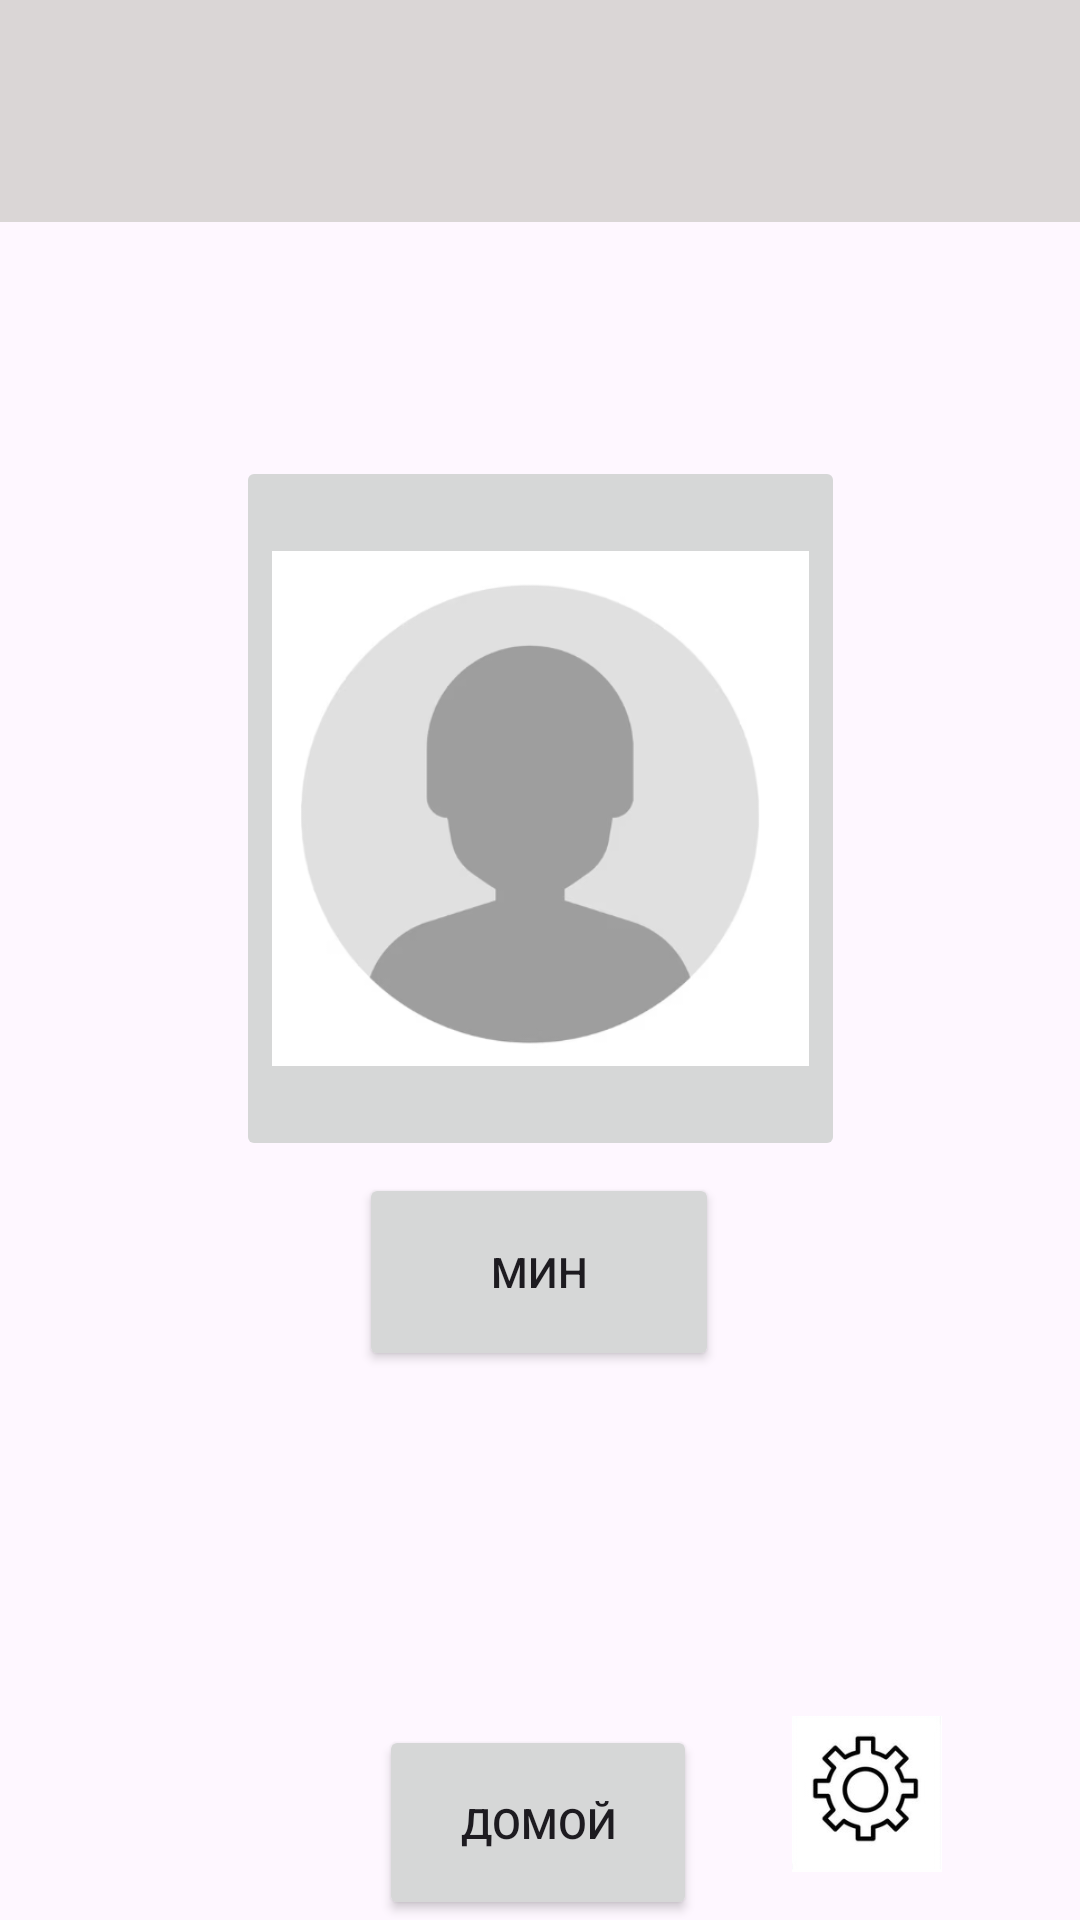

This screen was rendered from an Android layout file. Write that file and the resources it references.
<!-- AndroidManifest.xml: application theme Theme.Altcom -->
<!-- res/layout/activity_main.xml -->
<?xml version="1.0" encoding="utf-8"?>
<androidx.constraintlayout.widget.ConstraintLayout xmlns:android="http://schemas.android.com/apk/res/android"
    xmlns:app="http://schemas.android.com/apk/res-auto"
    xmlns:tools="http://schemas.android.com/tools"
    android:layout_width="match_parent"
    android:layout_height="match_parent"
    tools:context=".MainActivity">

    <Button
        android:id="@+id/button3"
        android:layout_width="106dp"
        android:layout_height="65dp"
        android:onClick="goBack"
        android:text="Домой"
        app:layout_constraintBottom_toBottomOf="parent"
        app:layout_constraintEnd_toEndOf="parent"
        app:layout_constraintHorizontal_bias="0.498"
        app:layout_constraintStart_toStartOf="parent"
        app:layout_constraintTop_toTopOf="parent"
        app:layout_constraintVertical_bias="1.0" />

    <ImageView
        android:id="@+id/imageView2"
        android:layout_width="78dp"
        android:layout_height="52dp"
        android:layout_marginEnd="32dp"
        android:layout_marginBottom="16dp"
        app:layout_constraintBottom_toBottomOf="parent"
        app:layout_constraintEnd_toEndOf="parent"
        app:srcCompat="@drawable/settings" />

    <Button
        android:id="@+id/button"
        android:layout_width="120dp"
        android:layout_height="66dp"
        android:layout_marginTop="4dp"
        android:onClick="choose"
        android:text="Мин"
        app:layout_constraintEnd_toEndOf="parent"
        app:layout_constraintHorizontal_bias="0.498"
        app:layout_constraintStart_toStartOf="parent"
        app:layout_constraintTop_toBottomOf="@+id/imageButton3"
        tools:ignore="MissingConstraints" />

    <ImageButton
        android:id="@+id/imageButton3"
        android:layout_width="203dp"
        android:layout_height="235dp"
        android:layout_marginTop="152dp"
        android:contentDescription="name"
        android:onClick="choose"
        android:scaleType="centerInside"
        app:layout_constraintEnd_toEndOf="parent"
        app:layout_constraintStart_toStartOf="parent"
        app:layout_constraintTop_toTopOf="parent"
        app:srcCompat="@drawable/min"
        tools:ignore="MissingConstraints" />

    <LinearLayout
        android:layout_width="412dp"
        android:layout_height="74dp"
        android:background="#DAD6D6"
        android:orientation="horizontal"
        app:layout_constraintEnd_toEndOf="parent"
        app:layout_constraintStart_toStartOf="parent"
        app:layout_constraintTop_toTopOf="parent"></LinearLayout>

</androidx.constraintlayout.widget.ConstraintLayout>
<!-- resources referenced by this layout -->
<resources>
  <!-- drawable min: png bitmap (drawable, 20595 bytes) -->
  <!-- drawable settings: png bitmap (drawable, 13460 bytes) -->
  <style name="Theme.Altcom" parent="Base.Theme.Altcom" />
  <style name="Base.Theme.Altcom" parent="Theme.Material3.DayNight.NoActionBar">
          
          
      </style>
</resources>
